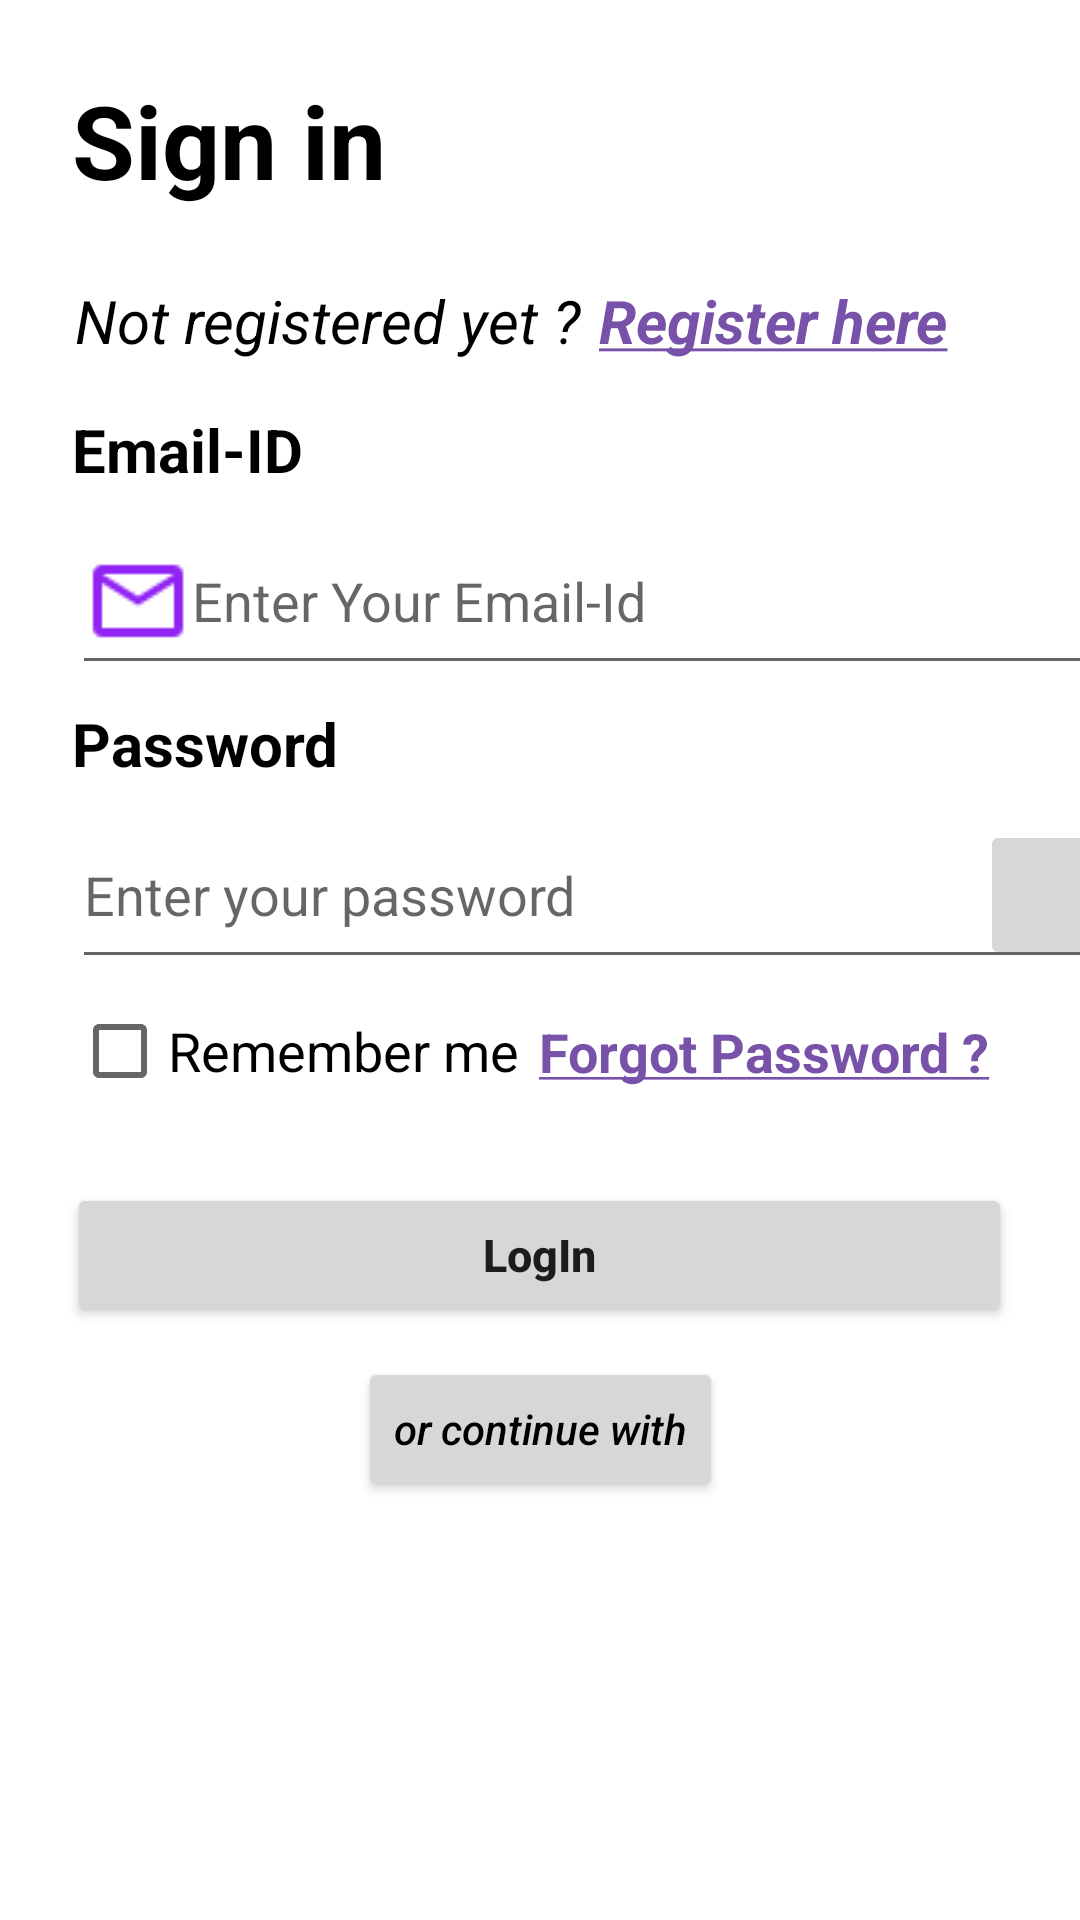

Write the Android layout XML for this screen, with the resource values it uses.
<!-- AndroidManifest.xml: application theme Theme.Sankalan -->
<!-- res/layout/fragment_login.xml -->
<?xml version="1.0" encoding="utf-8"?>
<androidx.constraintlayout.widget.ConstraintLayout xmlns:android="http://schemas.android.com/apk/res/android"
    xmlns:app="http://schemas.android.com/apk/res-auto"
    xmlns:tools="http://schemas.android.com/tools"
    android:layout_width="match_parent"
    android:layout_height="match_parent">

    <TextView
        android:id="@+id/sign_in"
        android:layout_width="wrap_content"
        android:layout_height="wrap_content"
        android:layout_margin="24dp"
        android:layout_marginStart="35dp"
        android:text="@string/sign_in"
        android:textColor="@color/black"
        android:textSize="34sp"
        android:textStyle="bold"
        app:layout_constraintStart_toStartOf="parent"
        app:layout_constraintTop_toTopOf="parent" />

    <TextView
        android:id="@+id/message_for_register"
        android:layout_width="wrap_content"
        android:layout_height="wrap_content"
        android:layout_marginTop="24dp"
        android:layout_marginStart="25dp"
        android:textSize="20sp"
        android:text="@string/not_registered_yet_message"
        android:textColor="@color/black"
        android:textStyle="italic"
        app:layout_constraintStart_toStartOf="parent"
        app:layout_constraintTop_toBottomOf="@+id/sign_in" />

    <TextView
        android:id="@+id/register_here"
        android:layout_width="wrap_content"
        android:layout_height="wrap_content"
        android:layout_marginStart="6dp"
        android:layout_marginTop="24dp"
        android:clickable="true"
        android:focusable="true"
        android:onClick="Sign_Up"
        android:text="@string/register_here"
        android:textColor="@color/royal_purple"
        android:textSize="20sp"
        android:textStyle="italic|bold"
        app:layout_constraintStart_toEndOf="@+id/message_for_register"
        app:layout_constraintTop_toBottomOf="@+id/sign_in"
        tools:ignore="UsingOnClickInXml,TouchTargetSizeCheck" />

    <TextView
        android:id="@+id/emailTextView"
        android:layout_width="wrap_content"
        android:layout_height="wrap_content"
        android:layout_marginStart="24dp"
        android:layout_marginTop="16dp"
        android:text="@string/email_id"
        android:textColor="@color/black"
        android:textSize="20sp"
        android:textStyle="bold"
        app:layout_constraintStart_toStartOf="parent"
        app:layout_constraintTop_toBottomOf="@+id/message_for_register" />

    <TextView
        android:id="@+id/passwordTextView"
        android:layout_width="wrap_content"
        android:layout_height="wrap_content"
        android:layout_marginStart="24dp"
        android:layout_marginTop="6dp"
        android:text="@string/password"
        android:textColor="@color/black"
        android:textSize="20sp"
        android:textStyle="bold"
        app:layout_constraintStart_toStartOf="parent"
        app:layout_constraintTop_toBottomOf="@+id/EmailAddress" />
    <EditText
        android:id="@+id/EmailAddress"
        android:layout_width="360dp"
        android:layout_height="59dp"
        android:layout_marginStart="24dp"
        android:layout_marginTop="6dp"
        android:autofillHints="false"
        android:drawableStart="@drawable/email"
        android:ems="10"
        android:hint="@string/Enter_Email"
        android:inputType="textEmailAddress"
        app:layout_constraintStart_toStartOf="parent"
        app:layout_constraintTop_toBottomOf="@+id/emailTextView"
        tools:ignore="LabelFor,TouchTargetSizeCheck,SpeakableTextPresentCheck" />
    <EditText
        android:id="@+id/editTextPassword"
        android:layout_width="360dp"
        android:layout_height="59dp"
        android:layout_marginStart="24dp"
        android:layout_marginTop="6dp"
        android:drawableStart="@drawable/password_logo"
        android:ems="10"
        android:hint="@string/enter_password"
        android:inputType="textPassword"
        app:layout_constraintStart_toStartOf="parent"
        app:layout_constraintTop_toBottomOf="@+id/passwordTextView"
        tools:ignore="LabelFor,TouchTargetSizeCheck,SpeakableTextPresentCheck"
        android:autofillHints="false" />

    <ImageButton
        android:id="@+id/viewPassword"
        android:layout_width="50dp"
        android:layout_height="50dp"
        android:onClick="viewPassword"
        android:contentDescription="@string/view_Password"
        app:layout_constraintBottom_toBottomOf="@+id/editTextPassword"
        app:layout_constraintEnd_toEndOf="@+id/editTextPassword"
        app:layout_constraintHorizontal_bias="0.976"
        app:layout_constraintStart_toStartOf="@+id/editTextPassword"
        app:layout_constraintTop_toTopOf="@+id/editTextPassword"
        app:layout_constraintVertical_bias="0.652"
        app:srcCompat="@drawable/view_password"
        tools:ignore="UsingOnClickInXml" />

    <CheckBox
        android:id="@+id/remember_me"
        android:layout_width="wrap_content"
        android:layout_height="wrap_content"
        android:layout_marginStart="24dp"
        android:text="@string/Remember_me"
        android:onClick="rememberMe"
        android:textSize="18sp"
        app:layout_constraintStart_toStartOf="parent"
        app:layout_constraintTop_toBottomOf="@+id/editTextPassword" />

    <TextView
        android:id="@+id/forgot_password"
        android:layout_width="wrap_content"
        android:layout_height="wrap_content"
        android:layout_marginEnd="30dp"
        android:layout_marginTop="12dp"
        android:clickable="true"
        android:focusable="true"
        android:onClick="forgotPassword"
        android:text="@string/forgotPassword"
        android:textColor="@color/royal_purple"
        android:textSize="18sp"
        android:textStyle="bold"
        app:layout_constraintEnd_toEndOf="parent"
        app:layout_constraintTop_toBottomOf="@+id/editTextPassword"
        tools:ignore="UsingOnClickInXml,TouchTargetSizeCheck" />

    <Button
        android:id="@+id/login"
        android:layout_width="315dp"
        android:layout_height="wrap_content"
        android:layout_marginTop="68dp"
        android:text="@string/login"
        app:flow_verticalAlign="center"
        app:flow_horizontalAlign="center"
        android:textAllCaps="false"
        android:textStyle="bold"
        android:textSize="15sp"
        android:onClick="loginAccount"
        app:layout_constraintEnd_toEndOf="parent"
        app:layout_constraintHorizontal_bias="0.498"
        app:layout_constraintStart_toStartOf="parent"
        app:layout_constraintTop_toBottomOf="@+id/editTextPassword" />

    <Button
        android:id="@+id/googleLogin"
        android:layout_width="wrap_content"
        android:layout_height="wrap_content"
        android:layout_marginTop="10dp"
        android:text="or continue with"
        android:textStyle="italic"
        android:padding="12dp"
        android:textAllCaps="false"
        android:textColor="@color/black"
        android:onClick="loginWithGoogle"
        android:drawableBottom="@drawable/google"
        app:layout_constraintEnd_toEndOf="parent"
        app:layout_constraintStart_toStartOf="parent"
        app:layout_constraintTop_toBottomOf="@+id/login" />

</androidx.constraintlayout.widget.ConstraintLayout>
<!-- resources referenced by this layout -->
<resources>
  <color name="black">#FF000000</color>
  <color name="royal_purple">#7851A9</color>
  <!-- drawable email: png bitmap (drawable, 678 bytes) -->
  <string name="Enter_Email">Enter Your Email-Id</string>
  <string name="Remember_me">Remember me</string>
  <string name="email_id">Email-ID</string>
  <string name="enter_password">Enter your password</string>
  <string name="forgotPassword"><u>Forgot Password ?</u></string>
  <string name="login">LogIn</string>
  <string name="not_registered_yet_message">Not registered yet ?</string>
  <string name="password">Password</string>
  <string name="register_here"><u>Register here</u></string>
  <string name="sign_in">Sign in</string>
  <string name="view_Password">View Password</string>
  <style name="Theme.Sankalan" parent="Theme.MaterialComponents.DayNight.NoActionBar">
  
          
          <item name="colorPrimary">@color/royal_purple</item>
          <item name="colorPrimaryVariant">@color/black</item>
          <item name="colorOnPrimary">@color/white</item>
          
          <item name="colorSecondary">@color/teal_200</item>
          <item name="colorSecondaryVariant">@color/teal_700</item>
          <item name="colorOnSecondary">@color/black</item>
          
          <item name="android:statusBarColor" tools:targetApi="l">?attr/colorPrimaryVariant</item>
          
      </style>
  <color name="white">#FFFFFFFF</color>
  <color name="teal_200">#FF03DAC5</color>
  <color name="teal_700">#FF018786</color>
</resources>
